Run: headless pygame with SDL's dummy video driver; simulated clock (each Clock.tick advances the game by its frame time, no real sleeping); random seed 0; keys injected as events and as key.get_pressed() state; no mouse input; restart key R tapped at the start of phases 3 and 4.
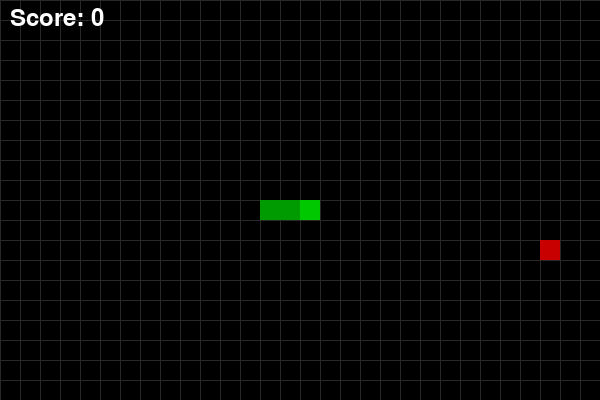
Frame 1 of 4 · flips 1–60 · no input
Frame 2 of 4 · flips 61–180 · tapped SPACE, RETURN · held RIGHT (→), D · screen unchanged from frame 1, image omitted
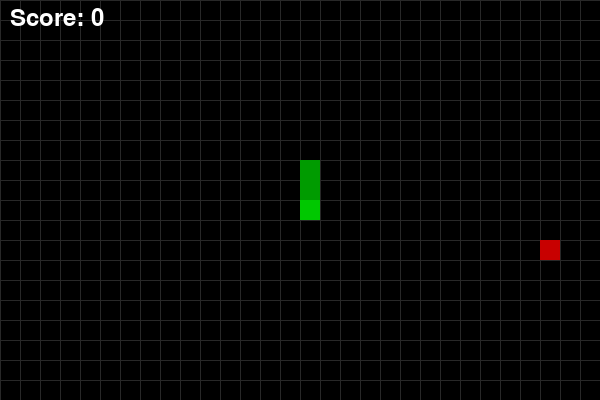
Frame 3 of 4 · flips 181–300 · tapped R · held DOWN (↓), S
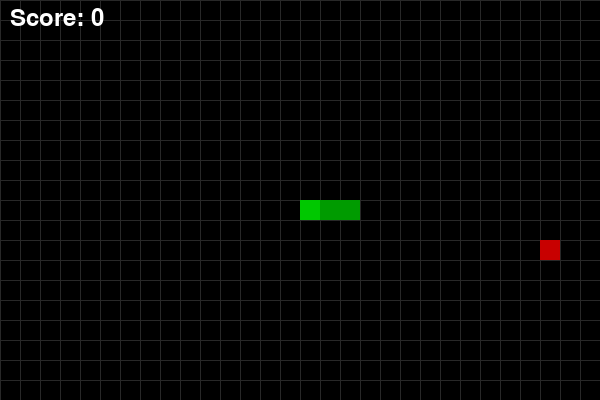
Frame 4 of 4 · flips 301–420 · tapped R · held LEFT (←), A, UP (↑), W

The pygame program that drew these frames:

import pygame
import sys
import random

# --- Config ---
CELL_SIZE = 20
GRID_WIDTH = 30   # number of cells horizontally
GRID_HEIGHT = 20  # number of cells vertically
SCREEN_WIDTH = CELL_SIZE * GRID_WIDTH
SCREEN_HEIGHT = CELL_SIZE * GRID_HEIGHT
FPS = 10  # snake speed (increase to make game faster)

# Colors (R, G, B)
WHITE = (255, 255, 255)
BLACK = (0, 0, 0)
DARK_GREEN = (0, 155, 0)
GREEN = (0, 200, 0)
RED = (200, 0, 0)
GRAY = (40, 40, 40)

# Directions
UP = (0, -1)
DOWN = (0, 1)
LEFT = (-1, 0)
RIGHT = (1, 0)

# --- Helper functions ---
def random_food_position(snake):
    while True:
        pos = (random.randint(0, GRID_WIDTH - 1), random.randint(0, GRID_HEIGHT - 1))
        if pos not in snake:
            return pos

def draw_rect(screen, pos, color):
    x, y = pos
    rect = pygame.Rect(x * CELL_SIZE, y * CELL_SIZE, CELL_SIZE, CELL_SIZE)
    pygame.draw.rect(screen, color, rect)

# --- Game setup ---
pygame.init()
screen = pygame.display.set_mode((SCREEN_WIDTH, SCREEN_HEIGHT))
pygame.display.set_caption("Snake Game")
clock = pygame.time.Clock()
font = pygame.font.SysFont(None, 36)

def show_text(surface, text, x, y, color=WHITE):
    img = font.render(text, True, color)
    surface.blit(img, (x, y))

def game_loop():
    # initial snake: center, length 3, moving right
    start_x = GRID_WIDTH // 2
    start_y = GRID_HEIGHT // 2
    snake = [(start_x - i, start_y) for i in range(3)]  # head is snake[0]
    direction = RIGHT
    next_direction = RIGHT
    food = random_food_position(snake)
    score = 0
    game_over = False

    while True:
        # --- Events ---
        for event in pygame.event.get():
            if event.type == pygame.QUIT:
                pygame.quit()
                sys.exit()
            elif event.type == pygame.KEYDOWN:
                if event.key in (pygame.K_w, pygame.K_UP) and direction != DOWN:
                    next_direction = UP
                elif event.key in (pygame.K_s, pygame.K_DOWN) and direction != UP:
                    next_direction = DOWN
                elif event.key in (pygame.K_a, pygame.K_LEFT) and direction != RIGHT:
                    next_direction = LEFT
                elif event.key in (pygame.K_d, pygame.K_RIGHT) and direction != LEFT:
                    next_direction = RIGHT
                elif event.key == pygame.K_r and game_over:
                    return  # restart the game loop from main

        if not game_over:
            direction = next_direction
            head_x, head_y = snake[0]
            dx, dy = direction
            new_head = ((head_x + dx) % GRID_WIDTH, (head_y + dy) % GRID_HEIGHT)  # wrap-around

            # Check collisions with self
            if new_head in snake:
                game_over = True
            else:
                snake.insert(0, new_head)  # move head

                # Check food
                if new_head == food:
                    score += 1
                    food = random_food_position(snake)
                    # (Do not pop tail; snake grows)
                else:
                    snake.pop()  # move forward (remove tail)

        # --- Drawing ---
        screen.fill(BLACK)

        # draw grid (subtle)
        for x in range(0, SCREEN_WIDTH, CELL_SIZE):
            pygame.draw.line(screen, GRAY, (x, 0), (x, SCREEN_HEIGHT))
        for y in range(0, SCREEN_HEIGHT, CELL_SIZE):
            pygame.draw.line(screen, GRAY, (0, y), (SCREEN_WIDTH, y))

        # draw food
        draw_rect(screen, food, RED)

        # draw snake (head brighter)
        if snake:
            draw_rect(screen, snake[0], GREEN)
            for segment in snake[1:]:
                draw_rect(screen, segment, DARK_GREEN)

        # HUD
        show_text(screen, f"Score: {score}", 10, 6)

        if game_over:
            # overlay
            overlay = pygame.Surface((SCREEN_WIDTH, SCREEN_HEIGHT), pygame.SRCALPHA)
            overlay.fill((0, 0, 0, 150))  # translucent black
            screen.blit(overlay, (0, 0))
            show_text(screen, "GAME OVER", SCREEN_WIDTH // 2 - 100, SCREEN_HEIGHT // 2 - 30, WHITE)
            show_text(screen, f"Final Score: {score}", SCREEN_WIDTH // 2 - 110, SCREEN_HEIGHT // 2 + 6, WHITE)
            show_text(screen, "Press R to Restart or Close Window to Exit", SCREEN_WIDTH // 2 - 220, SCREEN_HEIGHT // 2 + 46, WHITE)

        pygame.display.flip()
        clock.tick(FPS)

def main():
    while True:
        game_loop()  # returns when player restarts; loop continues

if __name__ == "__main__":
    main()
